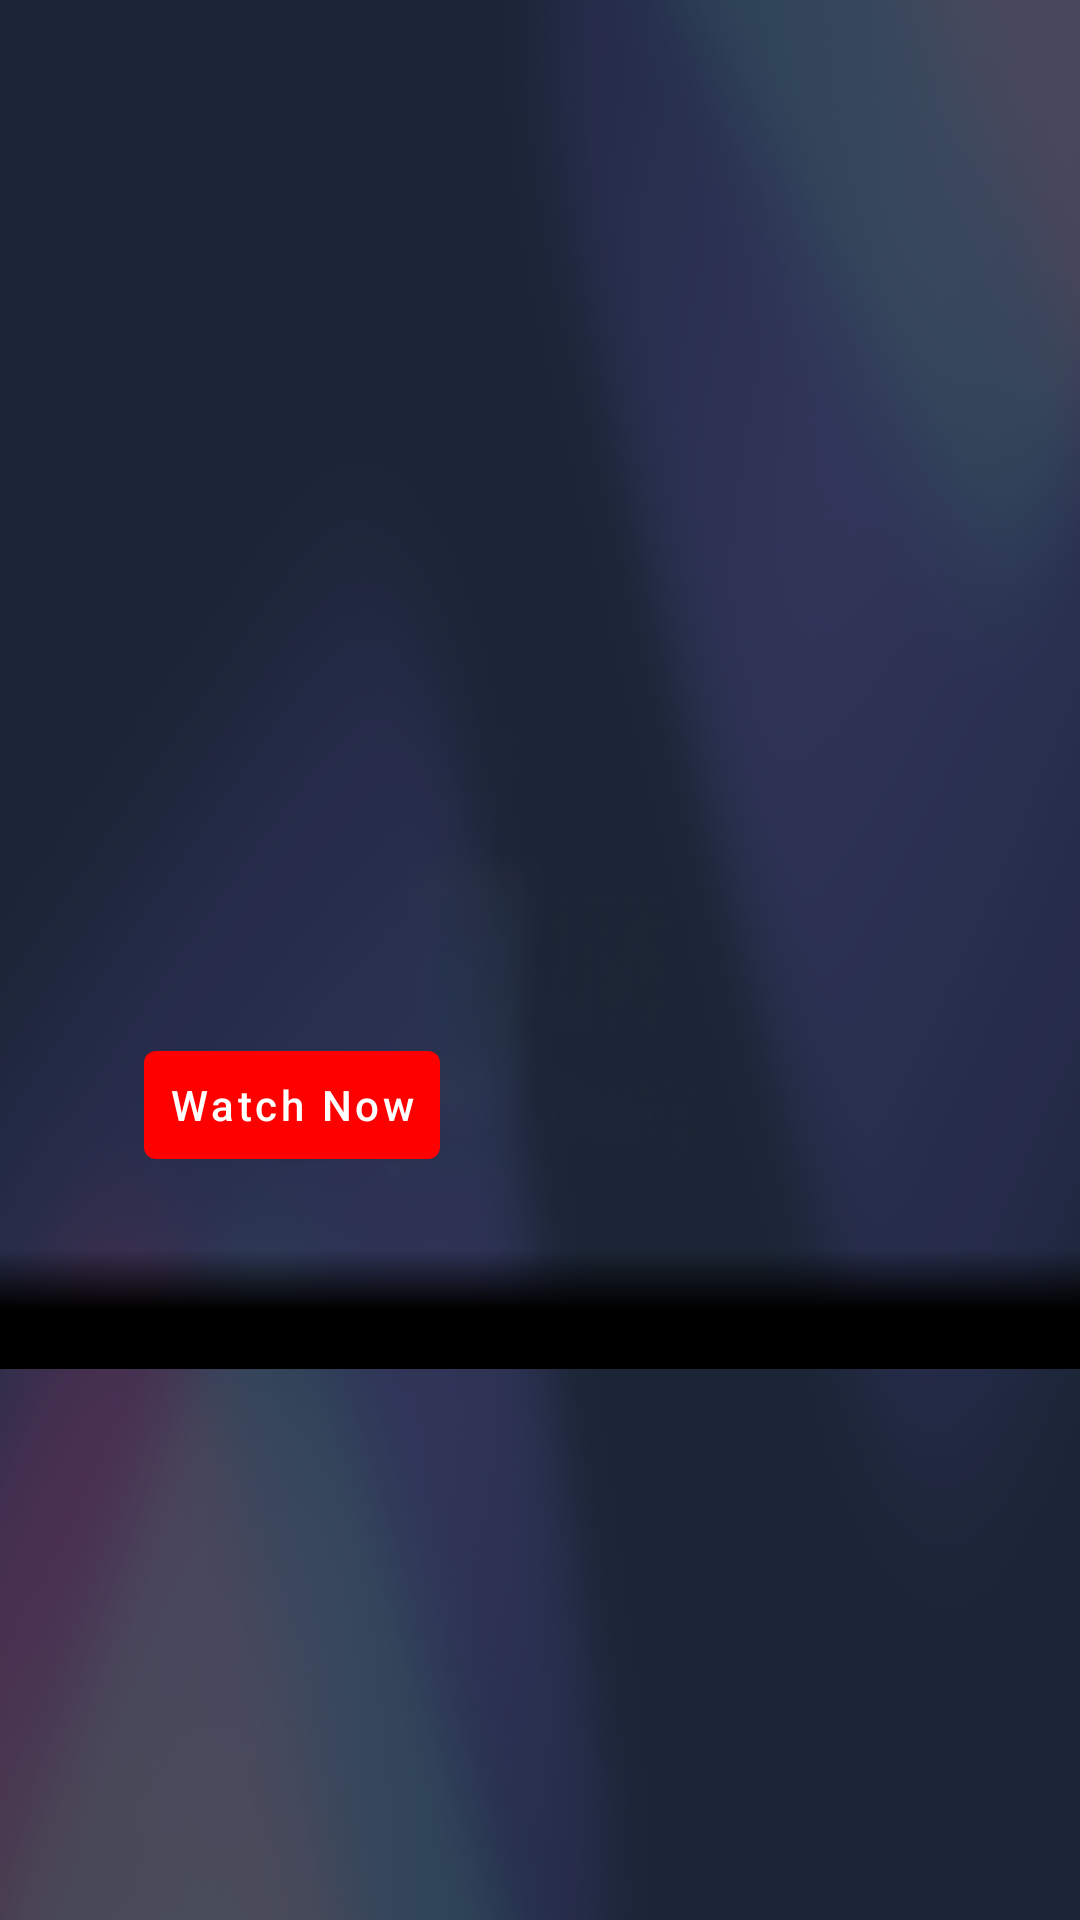

Android layout source for this screen:
<!-- AndroidManifest.xml: application theme Theme.LiveStreamingTV -->
<!-- res/layout/fragment_tv_shows.xml -->
<?xml version="1.0" encoding="utf-8"?>
<androidx.constraintlayout.widget.ConstraintLayout xmlns:android="http://schemas.android.com/apk/res/android"
    xmlns:tools="http://schemas.android.com/tools"
    android:layout_width="match_parent"
    android:layout_height="match_parent"
    tools:context=".ui.fragments.tvshows.TvShowsFragment">

    
    <FrameLayout
        android:id="@+id/background_container"
        android:layout_width="match_parent"
        android:layout_height="match_parent">

        <androidx.viewpager2.widget.ViewPager2
            android:id="@+id/vp_background_slider"
            android:layout_width="match_parent"
            android:layout_height="match_parent"
            android:clickable="true"
            android:focusable="true"
            android:focusableInTouchMode="true" />

        
        <LinearLayout
            android:id="@+id/ll_line_indicators"
            android:layout_width="wrap_content"
            android:layout_height="wrap_content"
            android:layout_gravity="center_vertical|end"
            android:layout_marginTop="100dp"
            android:layout_marginEnd="24dp"
            android:orientation="horizontal" />
    </FrameLayout>

    
    <androidx.core.widget.NestedScrollView
        android:id="@+id/scroll_view"
        android:layout_width="match_parent"
        android:layout_height="match_parent"
        android:background="@color/white_9_percent"
        android:fillViewport="true">

        <LinearLayout
            android:layout_width="match_parent"
            android:layout_height="wrap_content"
            android:orientation="vertical">

            
            <LinearLayout
                android:layout_width="match_parent"
                android:layout_height="wrap_content"
                android:orientation="vertical"
                android:paddingHorizontal="48dp"
                android:paddingTop="150dp"
                android:paddingBottom="24dp">

                
                <com.google.android.material.textview.MaterialTextView
                    android:id="@+id/tv_hero_title"
                    android:layout_width="wrap_content"
                    android:layout_height="wrap_content"
                    android:shadowColor="#80000000"
                    android:shadowDx="2"
                    android:shadowDy="2"
                    android:shadowRadius="4"
                    android:textColor="@color/white"
                    android:textSize="56sp"
                    android:textStyle="bold"
                    tools:text="@string/app_name" />

                
                <com.google.android.material.textview.MaterialTextView
                    android:id="@+id/tv_hero_metadata"
                    android:layout_width="wrap_content"
                    android:layout_height="wrap_content"
                    android:layout_marginTop="8dp"
                    android:textColor="@color/light_gray"
                    android:textSize="16sp"
                    tools:text="@string/app_name" />

                
                <com.google.android.material.textview.MaterialTextView
                    android:id="@+id/tv_hero_genres"
                    android:layout_width="wrap_content"
                    android:layout_height="wrap_content"
                    android:layout_marginTop="4dp"
                    android:textColor="@color/light_gray"
                    android:textSize="16sp"
                    tools:text="@string/app_name" />

                
                <com.google.android.material.textview.MaterialTextView
                    android:id="@+id/tv_hero_description"
                    android:layout_width="500dp"
                    android:layout_height="wrap_content"
                    android:layout_marginTop="16dp"
                    android:ellipsize="end"
                    android:lineSpacingMultiplier="1.2"
                    android:maxLines="3"
                    android:textColor="@color/white"
                    android:textSize="18sp"
                    tools:text="@string/scan_qr" />

                
                <LinearLayout
                    android:layout_width="wrap_content"
                    android:layout_height="wrap_content"
                    android:layout_marginTop="24dp"
                    android:orientation="horizontal">

                    <com.google.android.material.button.MaterialButton
                        android:id="@+id/btn_watch_now"
                        style="@style/Widget.WatchNowButton"
                        android:layout_width="wrap_content"
                        android:layout_height="wrap_content"
                        android:clickable="true"
                        android:focusable="true"
                        android:focusableInTouchMode="true"
                        android:nextFocusUp="@id/top_bar"
                        android:text="@string/watch_now" />

                    <com.google.android.material.button.MaterialButton
                        android:id="@+id/btn_my_list"
                        style="@style/Widget.WatchNowButton"
                        android:layout_width="wrap_content"
                        android:layout_height="wrap_content"
                        android:layout_marginStart="10dp"
                        android:backgroundTint="@color/white_9_percent"
                        android:clickable="true"
                        android:focusable="true"
                        android:focusableInTouchMode="true"
                        android:nextFocusUp="@id/top_bar"
                        android:text="@string/add_to_list"
                        android:visibility="gone" />
                </LinearLayout>

            </LinearLayout>

            
            <LinearLayout
                android:layout_width="match_parent"
                android:layout_height="wrap_content"
                android:background="@drawable/bg_gradient_transparent_black"
                android:orientation="vertical"
                android:paddingTop="24dp">

                <androidx.recyclerview.widget.RecyclerView
                    android:id="@+id/rv_category"
                    android:layout_width="match_parent"
                    android:layout_height="wrap_content"
                    android:layout_marginTop="8dp"
                    android:clipToPadding="false"
                    android:focusable="true"
                    android:focusableInTouchMode="true"
                    android:nestedScrollingEnabled="false"
                    android:nextFocusUp="@id/btn_watch_now"
                    android:paddingHorizontal="48dp"
                    tools:listitem="@layout/item_chip_tv_show_category" />

                
                <androidx.recyclerview.widget.RecyclerView
                    android:id="@+id/rv_top_movies"
                    android:layout_width="match_parent"
                    android:layout_height="wrap_content"
                    android:layout_marginTop="8dp"
                    android:clipToPadding="false"
                    android:descendantFocusability="afterDescendants"
                    android:focusable="true"
                    android:focusableInTouchMode="true"
                    android:nestedScrollingEnabled="false"
                    android:nextFocusUp="@id/rv_category"
                    android:paddingHorizontal="48dp"
                    tools:listitem="@layout/item_tv_show_list" />

            </LinearLayout>

        </LinearLayout>

    </androidx.core.widget.NestedScrollView>

</androidx.constraintlayout.widget.ConstraintLayout>
<!-- res/layout/item_chip_tv_show_category.xml (included above) -->
<?xml version="1.0" encoding="utf-8"?>
<com.google.android.material.card.MaterialCardView xmlns:android="http://schemas.android.com/apk/res/android"
    xmlns:app="http://schemas.android.com/apk/res-auto"
    xmlns:tools="http://schemas.android.com/tools"
    android:id="@+id/cv_chip"
    android:layout_width="125dp"
    android:layout_height="40dp"
    android:layout_margin="8dp"
    android:clickable="true"
    android:clipToPadding="false"
    android:focusable="true"
    android:focusableInTouchMode="true"
    android:paddingEnd="8dp"
    app:cardBackgroundColor="@color/white_9_percent"
    app:cardCornerRadius="20dp"
    app:strokeColor="@color/white"
    app:strokeWidth="1dp">

    <com.google.android.material.textview.MaterialTextView
        android:id="@+id/tv_chip_name"
        android:layout_width="wrap_content"
        android:layout_height="wrap_content"
        android:layout_gravity="center"
        android:textAlignment="center"
        android:textColor="@color/white"
        android:textSize="16sp"
        tools:text="@string/cooking_show" />

</com.google.android.material.card.MaterialCardView>
<!-- res/layout/item_tv_show_list.xml (included above) -->
<?xml version="1.0" encoding="utf-8"?>
<com.google.android.material.card.MaterialCardView xmlns:android="http://schemas.android.com/apk/res/android"
    xmlns:app="http://schemas.android.com/apk/res-auto"
    xmlns:tools="http://schemas.android.com/tools"
    android:id="@+id/cardMovie"
    android:layout_width="180dp"
    android:layout_height="250dp"
    android:layout_margin="8dp"
    android:focusable="true"
    android:focusableInTouchMode="true"
    android:clickable="true"
    android:foreground="?attr/selectableItemBackground"
    app:cardCornerRadius="12dp"
    app:cardElevation="6dp"
    app:cardBackgroundColor="@color/card_background"
    app:strokeWidth="2dp"
    app:strokeColor="@color/black">

    <com.google.android.material.imageview.ShapeableImageView
        android:id="@+id/imgPoster"
        android:layout_width="match_parent"
        android:layout_height="match_parent"
        android:scaleType="centerCrop"
        tools:src="@drawable/img_2"
        app:shapeAppearanceOverlay="@style/PosterShape"/>

</com.google.android.material.card.MaterialCardView>
<!-- resources referenced by this layout -->
<resources>
  <color name="black">#000000</color>
  <color name="card_background">#171717</color>
  <color name="light_gray">#D3D3D3</color>
  <color name="white">#FFFFFF</color>
  <color name="white_9_percent">#17FCFCFC</color>
  <!-- drawable bg_gradient_transparent_black (drawable) -->
  <?xml version="1.0" encoding="utf-8"?>
  <shape xmlns:android="http://schemas.android.com/apk/res/android">
      <gradient
          android:angle="270"
          android:centerColor="@color/black"
          android:endColor="@color/black"
          android:startColor="@android:color/transparent"
          android:type="linear" />
  </shape>
  <!-- drawable img_2: png bitmap (drawable, 235851 bytes) -->
  <string name="add_to_list">Add To List</string>
  <string name="app_name">Live Streaming Tv</string>
  <string name="cooking_show">Cooking Show</string>
  <string name="scan_qr">Scan QR</string>
  <string name="watch_now">Watch Now</string>
  <style name="PosterShape">
          <item name="cornerFamily">rounded</item>
          <item name="cornerSize">12dp</item>
      </style>
  <style name="Widget.WatchNowButton" parent="Widget.MaterialComponents.Button">
          <item name="android:paddingStart">8dp</item> 
          <item name="android:paddingEnd">8dp</item>
          <item name="android:paddingTop">5dp</item>
          <item name="android:paddingBottom">5dp</item>
          <item name="backgroundTint">@color/red</item>
          <item name="android:textColor">@color/white</item>
          <item name="cornerRadius">4dp</item> 
          <item name="icon">@drawable/ic_fill_arrow_forward</item> 
          <item name="iconGravity">textStart</item>
          <item name="iconPadding">6dp</item>
          <item name="iconSize">30dp</item>
          <item name="drawableTint">@color/white</item>
          <item name="android:textAllCaps">false</item>
          <item name="android:gravity">center</item>
      </style>
  <style name="Theme.LiveStreamingTV" parent="Theme.Material3.DayNight.NoActionBar">
          
          <item name="android:windowBackground">@drawable/background_tv</item>
  
      </style>
  <color name="red">#FF0000</color>
  <!-- drawable background_tv: png bitmap (drawable, 769512 bytes) -->
</resources>
